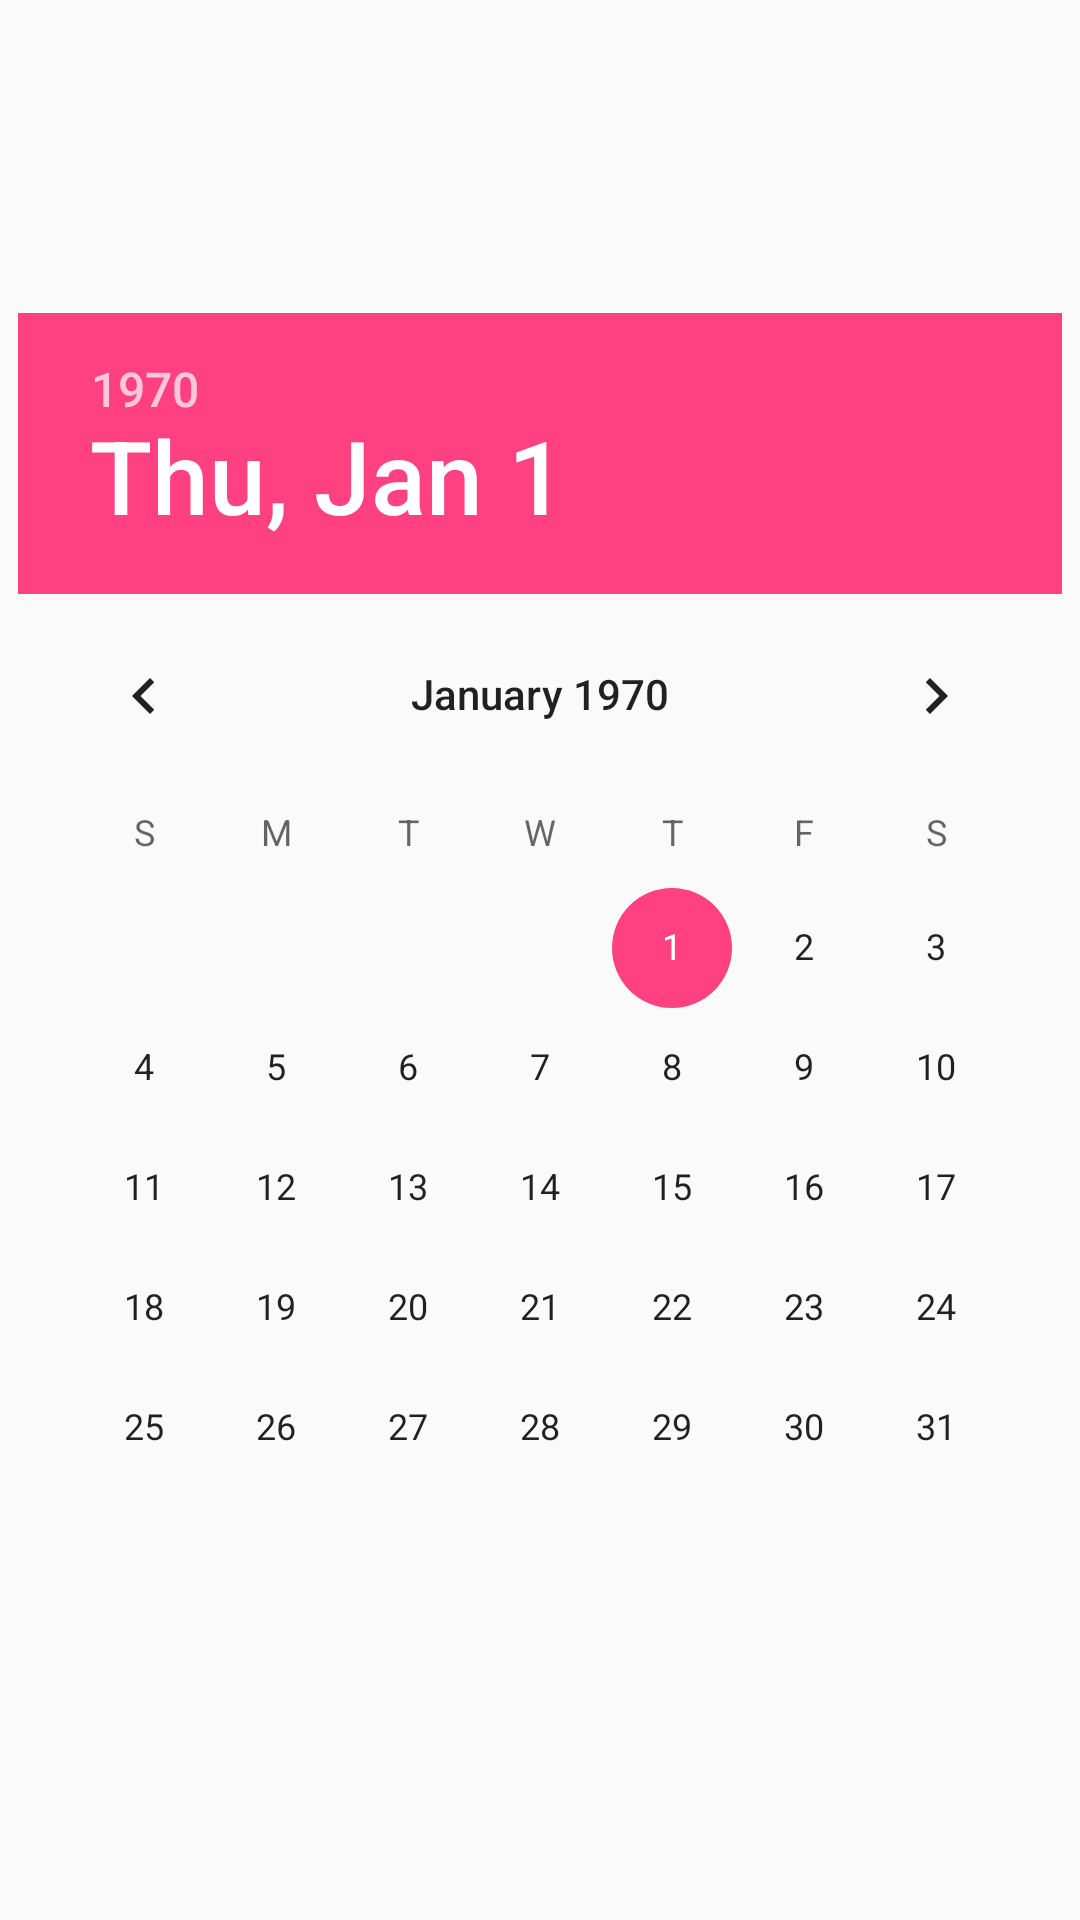

Write the Android layout XML for this screen, with the resource values it uses.
<!-- AndroidManifest.xml: application theme AppTheme -->
<!-- res/layout/activity_day.xml -->
<?xml version="1.0" encoding="utf-8"?>
<android.support.constraint.ConstraintLayout xmlns:android="http://schemas.android.com/apk/res/android"
    xmlns:app="http://schemas.android.com/apk/res-auto"
    xmlns:tools="http://schemas.android.com/tools"
    android:layout_width="match_parent"
    android:layout_height="match_parent"
    tools:context="teamproject.savannahpyle.calendarapp.DayActivity">

    <DatePicker
        android:id="@+id/datePicker"
        android:layout_width="wrap_content"
        android:layout_height="wrap_content"
        android:layout_marginBottom="8dp"
        android:layout_marginEnd="8dp"
        android:layout_marginStart="8dp"
        android:layout_marginTop="8dp"
        app:layout_constraintBottom_toBottomOf="parent"
        app:layout_constraintEnd_toEndOf="parent"
        app:layout_constraintStart_toStartOf="parent"
        app:layout_constraintTop_toTopOf="parent" />
</android.support.constraint.ConstraintLayout>
<!-- resources referenced by this layout -->
<resources>
  <style name="AppTheme" parent="Theme.AppCompat.Light.DarkActionBar">
          
          <item name="colorPrimary">@color/colorPrimary</item>
          <item name="colorPrimaryDark">@color/colorPrimaryDark</item>
          <item name="colorAccent">@color/colorAccent</item>
      </style>
  <color name="colorPrimary">#3F51B5</color>
  <color name="colorPrimaryDark">#303F9F</color>
  <color name="colorAccent">#FF4081</color>
</resources>
